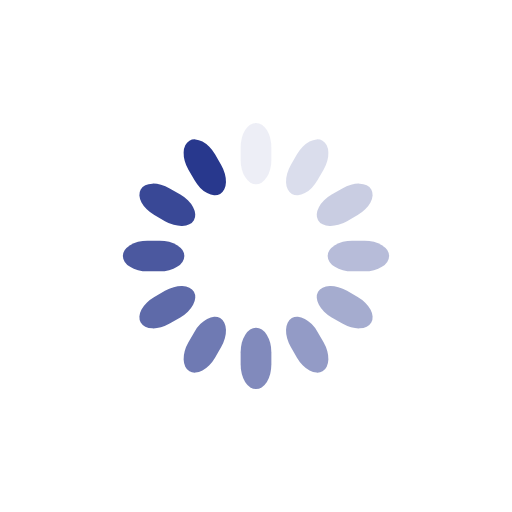
t = 0.00 s
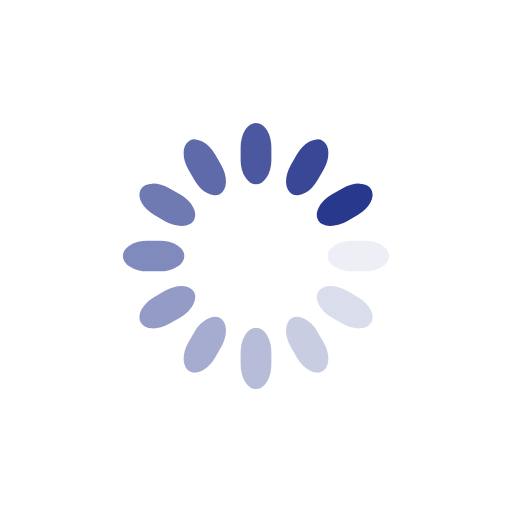
t = 0.25 s
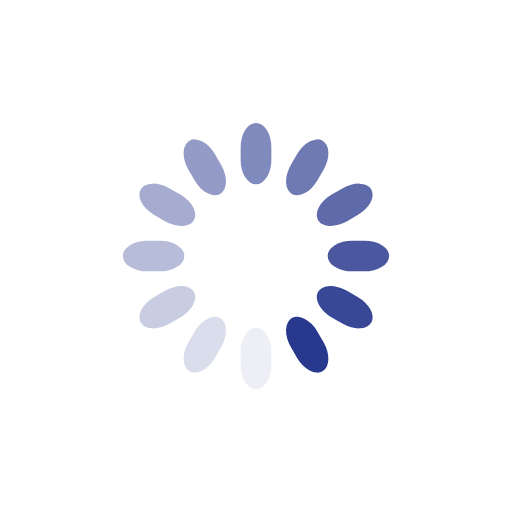
t = 0.50 s
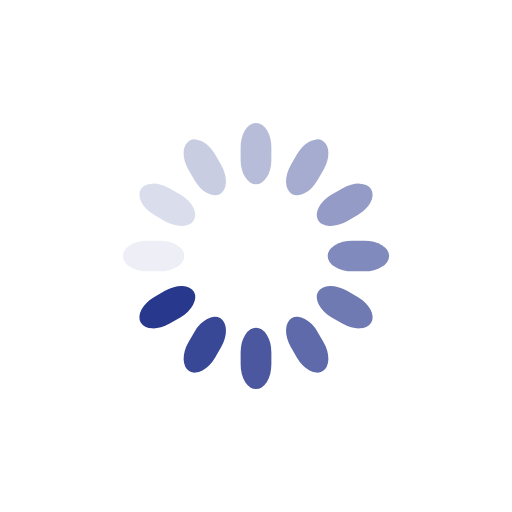
t = 0.75 s

The animated SVG that drew these frames (rendered in a browser with its animation timeline set to each time). Animation: 12 SMIL elements (animate=12); one cycle of 1.00 s, repeats indefinitely.

<svg class="lds-spinner" width="200px"  height="200px"  xmlns="http://www.w3.org/2000/svg" xmlns:xlink="http://www.w3.org/1999/xlink" viewBox="0 0 100 100" preserveAspectRatio="xMidYMid" style="background: none;"><g transform="rotate(0 50 50)">
  <rect x="47" y="24" rx="9.4" ry="4.8" width="6" height="12" fill="#28388d">
    <animate attributeName="opacity" values="1;0" keyTimes="0;1" dur="1s" begin="-0.9166666666666666s" repeatCount="indefinite"></animate>
  </rect>
</g><g transform="rotate(30 50 50)">
  <rect x="47" y="24" rx="9.4" ry="4.8" width="6" height="12" fill="#28388d">
    <animate attributeName="opacity" values="1;0" keyTimes="0;1" dur="1s" begin="-0.8333333333333334s" repeatCount="indefinite"></animate>
  </rect>
</g><g transform="rotate(60 50 50)">
  <rect x="47" y="24" rx="9.4" ry="4.8" width="6" height="12" fill="#28388d">
    <animate attributeName="opacity" values="1;0" keyTimes="0;1" dur="1s" begin="-0.75s" repeatCount="indefinite"></animate>
  </rect>
</g><g transform="rotate(90 50 50)">
  <rect x="47" y="24" rx="9.4" ry="4.8" width="6" height="12" fill="#28388d">
    <animate attributeName="opacity" values="1;0" keyTimes="0;1" dur="1s" begin="-0.6666666666666666s" repeatCount="indefinite"></animate>
  </rect>
</g><g transform="rotate(120 50 50)">
  <rect x="47" y="24" rx="9.4" ry="4.8" width="6" height="12" fill="#28388d">
    <animate attributeName="opacity" values="1;0" keyTimes="0;1" dur="1s" begin="-0.5833333333333334s" repeatCount="indefinite"></animate>
  </rect>
</g><g transform="rotate(150 50 50)">
  <rect x="47" y="24" rx="9.4" ry="4.8" width="6" height="12" fill="#28388d">
    <animate attributeName="opacity" values="1;0" keyTimes="0;1" dur="1s" begin="-0.5s" repeatCount="indefinite"></animate>
  </rect>
</g><g transform="rotate(180 50 50)">
  <rect x="47" y="24" rx="9.4" ry="4.8" width="6" height="12" fill="#28388d">
    <animate attributeName="opacity" values="1;0" keyTimes="0;1" dur="1s" begin="-0.4166666666666667s" repeatCount="indefinite"></animate>
  </rect>
</g><g transform="rotate(210 50 50)">
  <rect x="47" y="24" rx="9.4" ry="4.8" width="6" height="12" fill="#28388d">
    <animate attributeName="opacity" values="1;0" keyTimes="0;1" dur="1s" begin="-0.3333333333333333s" repeatCount="indefinite"></animate>
  </rect>
</g><g transform="rotate(240 50 50)">
  <rect x="47" y="24" rx="9.4" ry="4.8" width="6" height="12" fill="#28388d">
    <animate attributeName="opacity" values="1;0" keyTimes="0;1" dur="1s" begin="-0.25s" repeatCount="indefinite"></animate>
  </rect>
</g><g transform="rotate(270 50 50)">
  <rect x="47" y="24" rx="9.4" ry="4.8" width="6" height="12" fill="#28388d">
    <animate attributeName="opacity" values="1;0" keyTimes="0;1" dur="1s" begin="-0.16666666666666666s" repeatCount="indefinite"></animate>
  </rect>
</g><g transform="rotate(300 50 50)">
  <rect x="47" y="24" rx="9.4" ry="4.8" width="6" height="12" fill="#28388d">
    <animate attributeName="opacity" values="1;0" keyTimes="0;1" dur="1s" begin="-0.08333333333333333s" repeatCount="indefinite"></animate>
  </rect>
</g><g transform="rotate(330 50 50)">
  <rect x="47" y="24" rx="9.4" ry="4.8" width="6" height="12" fill="#28388d">
    <animate attributeName="opacity" values="1;0" keyTimes="0;1" dur="1s" begin="0s" repeatCount="indefinite"></animate>
  </rect>
</g></svg>
